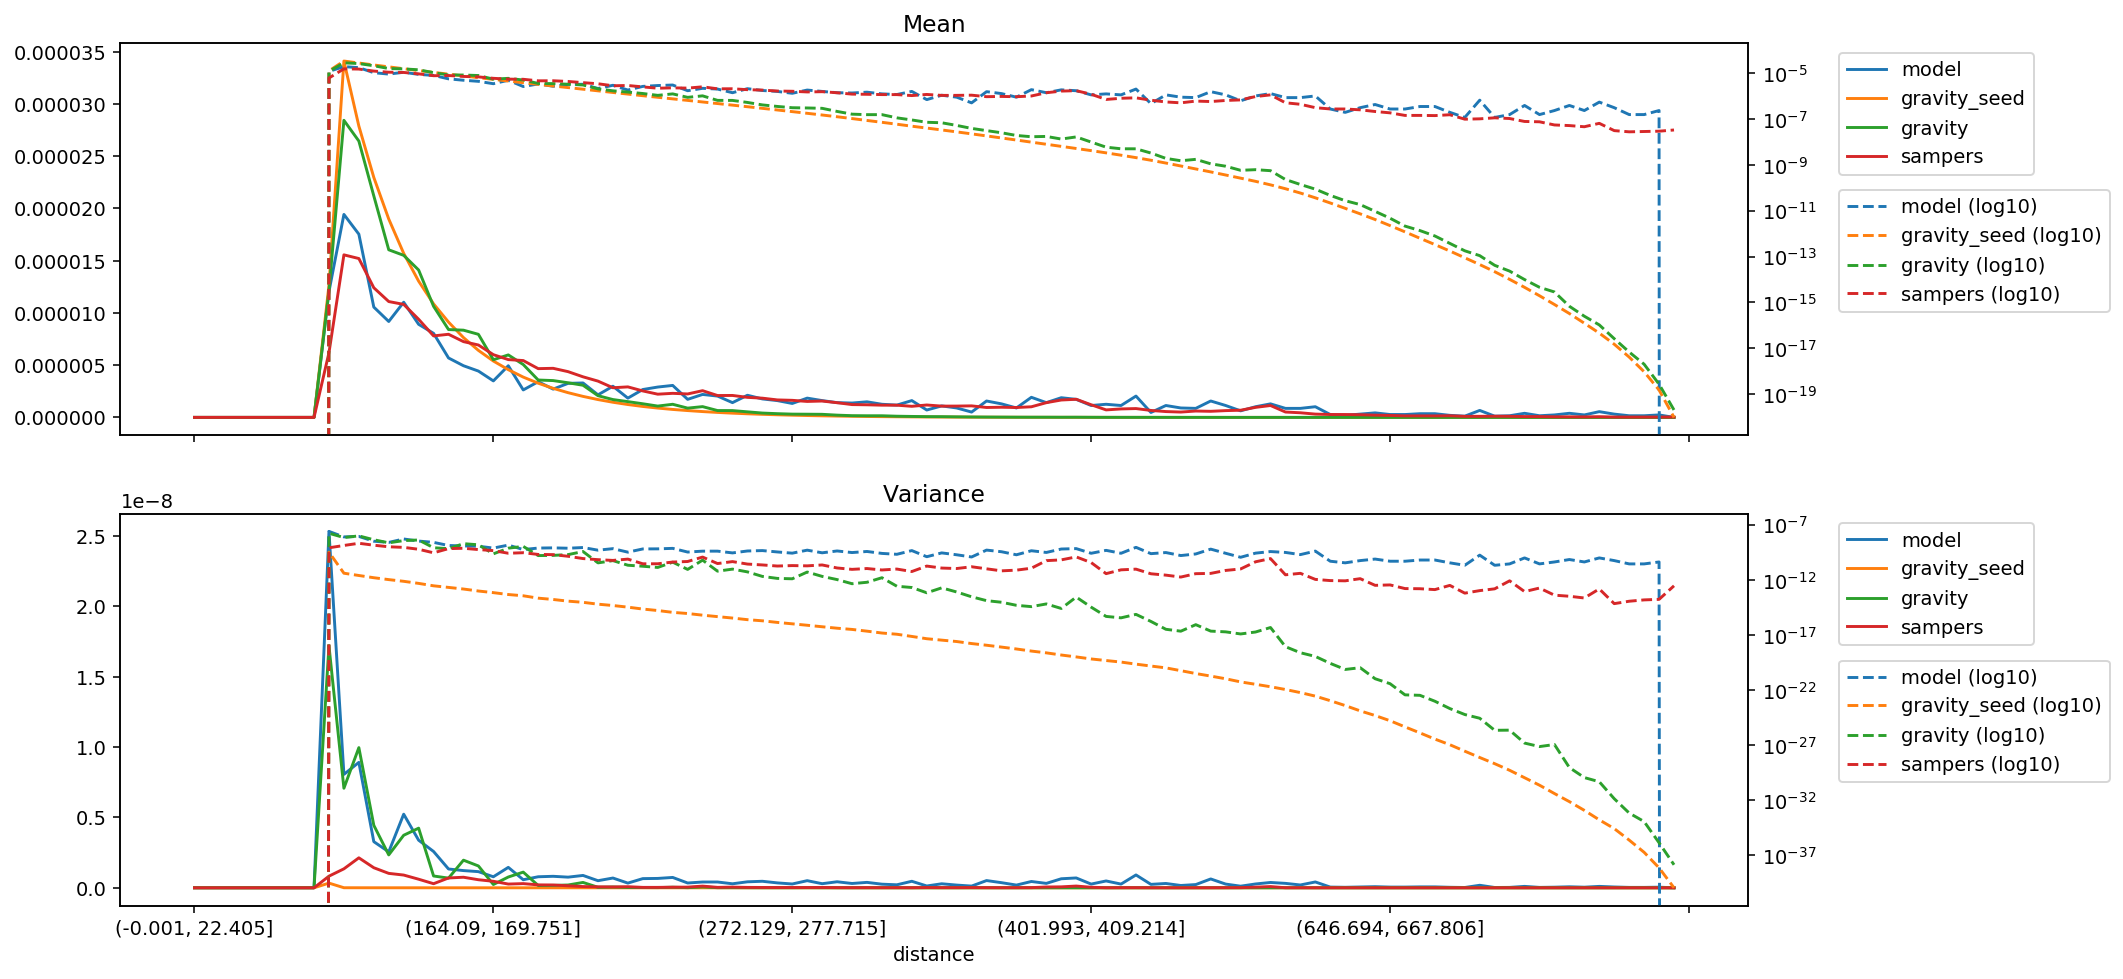

The data file committed next to this chart (first rows):
distance, model_mean, gravity_seed_mean, gravity_mean, sampers_mean, model_variance, gravity_seed_variance, gravity_variance, sampers_variance, model_sum, gravity_seed_sum, gravity_sum, sampers_sum
(-0.001, 22.405], 0.0, 0.0, 0.0, 0.0, 0.0, 0.0, 0.0, 0.0, 0.0, 0.0, 0.0, 0.0
(22.405, 35.395], 0.0, 0.0, 0.0, 0.0, 0.0, 0.0, 0.0, 0.0, 0.0, 0.0, 0.0, 0.0
(35.395, 46.554], 0.0, 0.0, 0.0, 0.0, 0.0, 0.0, 0.0, 0.0, 0.0, 0.0, 0.0, 0.0
(46.554, 56.061], 0.0, 0.0, 0.0, 0.0, 0.0, 0.0, 0.0, 0.0, 0.0, 0.0, 0.0, 0.0
(56.061, 64.93], 0.0, 0.0, 0.0, 0.0, 0.0, 0.0, 0.0, 0.0, 0.0, 0.0, 0.0, 0.0
(64.93, 73.165], 0.0, 0.0, 0.0, 0.0, 0.0, 0.0, 0.0, 0.0, 0.0, 0.0, 0.0, 0.0
(73.165, 80.94], 0.0, 0.0, 0.0, 0.0, 0.0, 0.0, 0.0, 0.0, 0.0, 0.0, 0.0, 0.0
(80.94, 88.329], 0.0, 0.0, 0.0, 0.0, 0.0, 0.0, 0.0, 0.0, 0.0, 0.0, 0.0, 0.0
(88.329, 95.338], 0.0, 0.0, 0.0, 0.0, 0.0, 0.0, 0.0, 0.0, 0.0, 0.0, 0.0, 0.0
(95.338, 102.07], 1.2046937064289361e-05, 1.2653898970208897e-05, 1.214114923241035e-05, 6.192792357374791e-06, 2.5326028595213616e-08, 3.3275325948545893e-10, 1.7190732634541397e-08, 8.269654227575385e-10, 0.05604, 0.05887, 0.05648, 0.02881
(102.07, 108.851], 1.9432568985619897e-05, 3.411839242478412e-05, 2.8440650666235384e-05, 1.5561603578024748e-05, 8.058998979280983e-09, 4.095703969451812e-12, 7.074989769858515e-09, 1.3481193735109036e-09, 0.09036, 0.1587, 0.1322, 0.07236
(108.851, 115.402], 1.7540654292304054e-05, 2.789140198358795e-05, 2.645514424710374e-05, 1.5208645404943376e-05, 8.913474368829855e-09, 2.5414157445034776e-12, 9.960880672238183e-09, 2.129499096005345e-09, 0.0816, 0.1298, 0.1231, 0.07075
(115.402, 121.788], 1.0560325367942935e-05, 2.2976669096488394e-05, 2.1207334802026305e-05, 1.241070230020472e-05, 3.2789070595186147e-09, 1.5967546336908554e-12, 4.442472462052857e-09, 1.4257004942528305e-09, 0.04911, 0.1068, 0.09861, 0.05771
(121.788, 128.103], 9.18235593825313e-06, 1.8990567532281708e-05, 1.6045989514890063e-05, 1.1090356787066798e-05, 2.552346201051344e-09, 1.0754341440501173e-12, 2.3380478000086522e-09, 1.0244614205130732e-09, 0.04272, 0.08834, 0.07465, 0.05159
(128.103, 134.5], 1.1026675293372347e-05, 1.5705384875010723e-05, 1.5514344463933906e-05, 1.0818847826977302e-05, 5.23056007404449e-09, 7.544268086815804e-13, 3.7334713200249035e-09, 9.051205725168816e-10, 0.0513, 0.07306, 0.07217, 0.05033
(134.5, 140.658], 8.911501332799428e-06, 1.3043226283379699e-05, 1.410889907094838e-05, 9.393690664845573e-06, 3.382699317450233e-09, 4.885338066885899e-13, 4.237272881659495e-09, 6.090312018887256e-10, 0.04144, 0.06065, 0.06561, 0.04368
(140.658, 146.534], 8.044371655307229e-06, 1.0865362809061336e-05, 1.0634791476287513e-05, 7.802111302264943e-06, 2.579119052529683e-09, 2.941748991390008e-13, 8.388368083306816e-10, 2.903010323006126e-10, 0.03742, 0.05055, 0.04947, 0.0363
(146.534, 152.416], 5.689921414729503e-06, 9.122281885970073e-06, 8.409592166275007e-06, 7.957485654661733e-06, 1.336112067388846e-09, 2.110685242935735e-13, 6.875440280123261e-10, 6.985824407454085e-10, 0.02647, 0.04244, 0.03912, 0.03702
(152.416, 158.282], 4.9464721054305205e-06, 7.640573508748124e-06, 8.349957893638559e-06, 7.254236166114951e-06, 1.2227545595786511e-09, 1.5055907767449846e-13, 1.962278848964665e-09, 7.501146011292587e-10, 0.023, 0.03553, 0.03883, 0.03373
(158.282, 164.09], 4.434214619754715e-06, 6.414478621276361e-06, 7.952706722977756e-06, 6.929871299732195e-06, 1.1482107914090105e-09, 9.933100755998029e-14, 1.5509753595611025e-09, 5.727849705756351e-10, 0.02063, 0.02984, 0.037, 0.03224
(164.09, 169.751], 3.493936645899335e-06, 5.396253762963677e-06, 5.518885945729018e-06, 6.004973123992084e-06, 7.83434852021747e-10, 7.07937805574494e-14, 2.33782362007746e-10, 4.60799345438567e-10, 0.01625, 0.02509, 0.02566, 0.02792
(169.751, 175.259], 4.944345505213224e-06, 4.5687167726052205e-06, 5.982164829730118e-06, 5.533153274959129e-06, 1.451515794502724e-09, 4.774912702393528e-14, 7.662033603918402e-10, 2.6506391853003207e-10, 0.023, 0.02125, 0.02783, 0.02574
(175.259, 180.935], 2.6291361019784606e-06, 3.857325245779709e-06, 5.06105072339565e-06, 5.4413959313226855e-06, 5.734423506281994e-10, 3.670180231642318e-14, 1.1133019731751238e-09, 2.9670372965809915e-10, 0.01223, 0.01794, 0.02354, 0.02531
(180.935, 186.282], 3.415421215654406e-06, 3.273758520115371e-06, 3.577831027606768e-06, 4.6677951081933235e-06, 7.839774599168333e-10, 2.233633866193848e-14, 1.6270625462482992e-10, 2.066170912869848e-10, 0.01588, 0.01522, 0.01664, 0.02171
(186.282, 191.76], 2.7076177766643845e-06, 2.7819177918039374e-06, 3.5245007685437195e-06, 4.698636308826721e-06, 8.166297266291187e-10, 1.6967147533772008e-14, 1.7030772046009777e-10, 1.9899892805783046e-10, 0.0126, 0.01294, 0.0164, 0.02186
(191.76, 197.086], 3.2583903551645487e-06, 2.3655187477519797e-06, 3.313637938968105e-06, 4.379361341883729e-06, 7.563537852579102e-10, 1.1947055983018179e-14, 1.9925674969892414e-10, 1.4081329463551028e-10, 0.01515, 0.011, 0.01541, 0.02036
(197.086, 202.626], 3.2962303368088155e-06, 2.010209843919405e-06, 3.0770154195355244e-06, 3.884303189212279e-06, 8.775790478942827e-10, 9.374824588857492e-15, 3.7990201957205713e-10, 8.731286961850326e-11, 0.01533, 0.009351, 0.01431, 0.01807
(202.626, 207.999], 2.1582460538629153e-06, 1.70683416996274e-06, 2.078421346966641e-06, 3.4738272742851703e-06, 5.040482531646954e-10, 6.352825028809018e-15, 3.552118348156176e-11, 6.944606518036769e-11, 0.01004, 0.00794, 0.009669, 0.01616
(207.999, 213.47], 2.9835863493072977e-06, 1.4496574307926626e-06, 1.7076171860863233e-06, 2.8383754234949854e-06, 6.935577118996211e-10, 4.8018878525264485e-15, 5.6939465386032416e-11, 5.932119069624618e-11, 0.01387, 0.006741, 0.00794, 0.0132
(213.47, 218.954], 1.8443193551192185e-06, 1.2319903323215277e-06, 1.5088744646275752e-06, 2.9208095624166693e-06, 3.333476448089813e-10, 3.4129779647874024e-15, 2.171051849965684e-11, 7.797658138878499e-11, 0.00858, 0.005731, 0.007019, 0.01359
(218.954, 224.269], 2.6683769393214224e-06, 1.0466918993096753e-06, 1.3039993668909209e-06, 2.533316197512846e-06, 6.520482311378949e-10, 2.2924898901348084e-15, 1.757244393151424e-11, 2.927224929471574e-11, 0.01241, 0.004869, 0.006066, 0.01178
(224.269, 229.603], 2.9050709190623687e-06, 8.919038514209003e-07, 1.0830376458665258e-06, 2.2218014181311977e-06, 6.653482673539578e-10, 1.6843450641346746e-15, 1.3684534431818795e-11, 2.945764911753587e-11, 0.01351, 0.004147, 0.005036, 0.01033
(229.603, 234.752], 3.060785312751043e-06, 7.614021633605253e-07, 1.2555044130683705e-06, 2.303604166436605e-06, 7.357782718540243e-10, 1.15069272526406e-15, 4.1238313246511946e-11, 4.220654495055609e-11, 0.01424, 0.003542, 0.005841, 0.01072
(234.752, 239.974], 1.7273394653884352e-06, 6.527548734998582e-07, 8.870187253165772e-07, 2.243812174745296e-06, 3.4107839005200375e-10, 9.043930120314598e-16, 9.060953608901927e-12, 4.728529333987176e-11, 0.008032, 0.003035, 0.004125, 0.01043
(239.974, 245.254], 2.1974868912058774e-06, 5.573498063421739e-07, 1.0306564154901503e-06, 2.5567561115213928e-06, 4.1073370719920126e-10, 6.383235392077657e-16, 6.298733593258053e-11, 1.1969508164250572e-10, 0.01022, 0.002593, 0.004795, 0.01189
(245.254, 250.51], 2.040523541834029e-06, 4.752387327972276e-07, 6.546618919931577e-07, 2.0927185705827474e-06, 4.113990625370972e-10, 4.716669654436069e-16, 6.261392158495748e-12, 3.081020300259616e-11, 0.009493, 0.002211, 0.003045, 0.009735
(250.51, 255.844], 1.41327774440872e-06, 4.055175213834472e-07, 6.516514169529947e-07, 2.1006197887709813e-06, 2.84721160948755e-10, 3.5020750813801974e-16, 9.634397534344365e-12, 4.638115250014407e-11, 0.006572, 0.001886, 0.00303, 0.009768
(255.844, 261.162], 2.119005216519953e-06, 3.459398000209227e-07, 5.318303196769788e-07, 1.9176512200563272e-06, 4.2540232812077483e-10, 2.4944307238672407e-16, 5.41255376006952e-12, 2.7685960395894584e-11, 0.009858, 0.001609, 0.002474, 0.008921
(261.162, 266.661], 1.7665971805108999e-06, 2.9378601527771964e-07, 4.1508282136084313e-07, 1.8402540986598509e-06, 4.627967480175847e-10, 1.9696830939938182e-16, 2.099341119755773e-12, 2.3068510768795966e-11, 0.008215, 0.001366, 0.00193, 0.008557
(266.661, 272.129], 1.608874331061446e-06, 2.493929777822394e-07, 3.5587375859732445e-07, 1.6727634504054028e-06, 3.484906394436842e-10, 1.4060898201829687e-16, 1.3864350189657918e-12, 1.8335710085135225e-11, 0.007484, 0.00116, 0.001656, 0.007782
(272.129, 277.715], 1.3341884696607112e-06, 2.1140339010111222e-07, 3.126931826279546e-07, 1.6336300869643826e-06, 2.7048542694736654e-10, 1.0476327159859759e-16, 1.27672325441433e-12, 2.016567845476252e-11, 0.006207, 0.0009834, 0.001455, 0.0076
(277.715, 283.342], 1.8451126107558288e-06, 1.784825779656348e-07, 3.0514902002676984e-07, 1.527609104357745e-06, 5.05520953756798e-10, 7.760443427656725e-17, 5.2334161313383735e-12, 1.9076886915727317e-11, 0.00858, 0.0008299, 0.001419, 0.007103
(283.342, 289.14], 1.608874331061446e-06, 1.504689380740047e-07, 2.9435166305085325e-07, 1.5660191385584705e-06, 2.9117150922347463e-10, 5.679365737351425e-17, 2.107818999543539e-12, 2.2974484310044822e-11, 0.007484, 0.0007, 0.001369, 0.007285
(289.14, 295.075], 1.4126701443466355e-06, 1.2630044086427075e-07, 2.154870586758791e-07, 1.40622045732103e-06, 4.2789741063788403e-10, 4.192646079800403e-17, 1.0827398779607018e-12, 1.2246342458770165e-11, 0.006572, 0.0005875, 0.001002, 0.006542
(295.075, 301.331], 1.3740200292862556e-06, 1.0519265595799248e-07, 1.6378117494615084e-07, 1.2264623963961925e-06, 3.0633452826977926e-10, 3.24998326970705e-17, 4.559856341739492e-13, 9.167281121123286e-12, 0.006389, 0.0004891, 0.0007616, 0.005703
(301.331, 307.68], 1.4911518190325596e-06, 8.688600324096458e-08, 1.5586865511832235e-07, 1.2066004466645528e-06, 3.8468011716252185e-10, 2.2645005826684322e-17, 6.176215547727468e-13, 1.0888827349208809e-11, 0.006937, 0.0004042, 0.0007251, 0.005613
(307.68, 313.891], 1.2562468839188623e-06, 7.223902224400826e-08, 1.5601463976474258e-07, 1.1702861559200117e-06, 2.564685544114369e-10, 1.5322856754750387e-17, 1.5951189728917957e-12, 8.05710686558474e-12, 0.005842, 0.0003359, 0.0007255, 0.005442
(313.891, 320.547], 1.177225120288863e-06, 5.960474680692721e-08, 1.1308963861197986e-07, 1.1682820665461294e-06, 2.135605813718362e-10, 1.1889256982922284e-17, 2.69173931799746e-13, 9.755763912622685e-12, 0.005476, 0.0002773, 0.0005261, 0.005435
(320.547, 326.988], 1.608874331061446e-06, 4.884276475955546e-08, 9.138295344176469e-08, 1.0605425208526044e-06, 4.63128899884103e-10, 7.519227198948181e-18, 2.066202634312565e-13, 5.819467907895605e-12, 0.007484, 0.0002272, 0.0004251, 0.004934
(326.988, 333.082], 7.0663887220436e-07, 4.0479034996180705e-08, 7.241846487992204e-08, 1.1868473198862659e-06, 1.2852407914968487e-10, 4.6506351329274425e-18, 6.860147077445143e-14, 1.8202795901027314e-11, 0.003286, 0.0001882, 0.0003367, 0.005519
(333.082, 339.529], 1.0987434456029385e-06, 3.3487433344292155e-08, 6.895856387573658e-08, 1.0792834048890114e-06, 2.853881543767182e-10, 3.472917032940756e-18, 1.9220264371877102e-13, 1.2046159741154854e-11, 0.005111, 0.0001558, 0.0003208, 0.005021
(339.529, 346.178], 9.029274478166822e-07, 2.7618098706415404e-08, 5.2820710678191885e-08, 1.082664937134189e-06, 1.9271983423734348e-10, 2.5953132311178027e-18, 8.125600641500122e-14, 1.0896541848733824e-11, 0.004199, 0.0001284, 0.0002456, 0.005034
(346.178, 352.733], 5.101308854585072e-07, 2.259119764171518e-08, 3.911475232604767e-08, 1.1028895390242028e-06, 1.2154286224548132e-10, 1.6980202180740275e-18, 2.969619448753209e-14, 1.5774856754920744e-11, 0.002373, 0.0001051, 0.000182, 0.005131
(352.733, 359.7], 1.5696334937184839e-06, 1.8420514264473197e-08, 3.131959562886841e-08, 9.487637302098909e-07, 5.13407892952642e-10, 1.1957955785552068e-18, 1.3264263930921673e-14, 1.0263968625041292e-11, 0.007302, 8.56922323583293e-05, 0.0001457, 0.004414
(359.7, 366.652], 1.2955045990413267e-06, 1.495770499864123e-08, 2.5265030207735907e-08, 9.72190622665734e-07, 3.638879611417406e-10, 8.119209067194221e-19, 9.501331081125865e-15, 6.7230594214374655e-12, 0.006024, 6.955332824368171e-05, 0.0001175, 0.004521
(366.652, 373.677], 9.025392588881283e-07, 1.2169708896594065e-08, 1.9216135011799915e-08, 9.463290641447754e-07, 1.926373122391634e-10, 5.455360750908476e-19, 5.008347867998956e-15, 7.779367141941397e-12, 0.004199, 5.661348578695559e-05, 8.93934600748932e-05, 0.004402
(373.677, 380.777], 1.9228010298051424e-06, 9.829378071197015e-09, 1.6956894168121042e-08, 1.0158893633057807e-06, 4.476901917658912e-10, 3.533151345694071e-19, 3.7909131385285876e-15, 1.1659862416405956e-11, 0.008945, 4.572626678720851e-05, 7.888347167009908e-05, 0.004726
(380.777, 387.825], 1.41327774440872e-06, 7.951163653690969e-09, 1.7468586273671196e-08, 1.4095898958598984e-06, 3.133930554050031e-10, 2.4362201739457377e-19, 6.67465456108895e-15, 5.65440945253157e-11, 0.006572, 3.6972910989663e-05, 8.122892617257107e-05, 0.006555
(387.825, 394.882], 1.8835601924621804e-06, 6.4328274195310065e-09, 1.3428984105633691e-08, 1.6639091845277406e-06, 6.412916531752462e-10, 1.549205511224806e-19, 2.5926560972489755e-15, 6.654690381948553e-11, 0.008762, 2.992551315565824e-05, 6.247163405940793e-05, 0.007741
(394.882, 401.993], 1.7273394653884352e-06, 5.2005720294532106e-09, 1.6641643390255352e-08, 1.734998875445841e-06, 6.994770707551046e-10, 1.0432851502045756e-19, 2.8093654837797556e-14, 1.2339974780424904e-10, 0.008032, 2.418265993695743e-05, 7.738364176468739e-05, 0.008068
... 40 more rows
